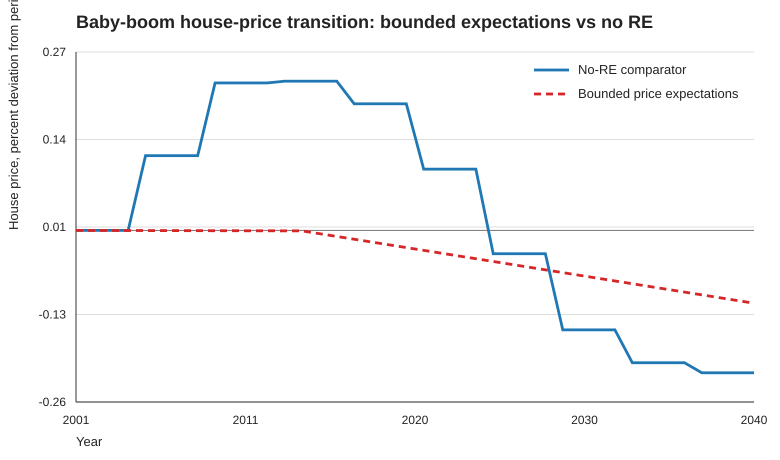

The data file committed next to this chart (first rows):
series, period, year, price, log_dev, pct_dev
Bounded price expectations, 1, 2001, 8.972, 0.0, 0.0
No-RE comparator, 1, 2001, 8.986, 0.0, 0.0
Bounded price expectations, 2, 2002, 8.972, -5.323765638811233e-07, -5.323764221687455e-05
No-RE comparator, 2, 2002, 8.986, 0.0, 0.0
Bounded price expectations, 3, 2003, 8.972, -1.0647531279690079e-06, -0.0001065
No-RE comparator, 3, 2003, 8.986, 0.0, 0.0
Bounded price expectations, 4, 2004, 8.972, -1.5971296912643013e-06, -0.0001597
No-RE comparator, 4, 2004, 8.986, 0.0, 0.0
Bounded price expectations, 5, 2005, 8.972, -2.1295062548770765e-06, -0.000213
No-RE comparator, 5, 2005, 8.996, 0.00112, 0.1121
Bounded price expectations, 6, 2006, 8.972, -2.6618828190292285e-06, -0.0002662
No-RE comparator, 6, 2006, 8.996, 0.00112, 0.1121
Bounded price expectations, 7, 2007, 8.972, -3.1942593822773126e-06, -0.0003194
No-RE comparator, 7, 2007, 8.996, 0.00112, 0.1121
Bounded price expectations, 8, 2008, 8.972, -3.7266359457314035e-06, -0.0003727
No-RE comparator, 8, 2008, 8.996, 0.00112, 0.1121
Bounded price expectations, 9, 2009, 8.972, -4.2590125096133964e-06, -0.0004259
No-RE comparator, 9, 2009, 9.006, 0.002208, 0.221
Bounded price expectations, 10, 2010, 8.972, -4.791389073812118e-06, -0.0004791
No-RE comparator, 10, 2010, 9.006, 0.002208, 0.221
Bounded price expectations, 11, 2011, 8.972, -5.323765637328213e-06, -0.0005324
No-RE comparator, 11, 2011, 9.006, 0.002208, 0.221
Bounded price expectations, 12, 2012, 8.972, -5.856142200938688e-06, -0.0005856
No-RE comparator, 12, 2012, 9.006, 0.002208, 0.221
Bounded price expectations, 13, 2013, 8.972, -6.388518764976464e-06, -0.0006388
No-RE comparator, 13, 2013, 9.006, 0.002234, 0.2237
Bounded price expectations, 14, 2014, 8.972, -6.92089532844218e-06, -0.0006921
No-RE comparator, 14, 2014, 9.006, 0.002234, 0.2237
Bounded price expectations, 15, 2015, 8.972, -4.863028253785799e-05, -0.004863
No-RE comparator, 15, 2015, 9.006, 0.002234, 0.2237
Bounded price expectations, 16, 2016, 8.972, -9.03396697474055e-05, -0.009034
No-RE comparator, 16, 2016, 9.006, 0.002234, 0.2237
Bounded price expectations, 17, 2017, 8.971, -0.000132, -0.0132
No-RE comparator, 17, 2017, 9.003, 0.001896, 0.1898
Bounded price expectations, 18, 2018, 8.971, -0.0001738, -0.01737
No-RE comparator, 18, 2018, 9.003, 0.001896, 0.1898
Bounded price expectations, 19, 2019, 8.97, -0.0002155, -0.02154
No-RE comparator, 19, 2019, 9.003, 0.001896, 0.1898
Bounded price expectations, 20, 2020, 8.97, -0.0002572, -0.02571
No-RE comparator, 20, 2020, 9.003, 0.001896, 0.1898
Bounded price expectations, 21, 2021, 8.97, -0.0002989, -0.02988
No-RE comparator, 21, 2021, 8.995, 0.0009184, 0.09188
Bounded price expectations, 22, 2022, 8.969, -0.0003406, -0.03405
No-RE comparator, 22, 2022, 8.995, 0.0009184, 0.09188
Bounded price expectations, 23, 2023, 8.969, -0.0003823, -0.03822
No-RE comparator, 23, 2023, 8.995, 0.0009184, 0.09188
Bounded price expectations, 24, 2024, 8.969, -0.000424, -0.04239
No-RE comparator, 24, 2024, 8.995, 0.0009184, 0.09188
Bounded price expectations, 25, 2025, 8.968, -0.0004657, -0.04656
No-RE comparator, 25, 2025, 8.983, -0.0003495, -0.03495
Bounded price expectations, 26, 2026, 8.968, -0.0005074, -0.05073
No-RE comparator, 26, 2026, 8.983, -0.0003495, -0.03495
Bounded price expectations, 27, 2027, 8.967, -0.0005491, -0.0549
No-RE comparator, 27, 2027, 8.983, -0.0003495, -0.03495
Bounded price expectations, 28, 2028, 8.967, -0.0005909, -0.05907
No-RE comparator, 28, 2028, 8.983, -0.0003495, -0.03495
Bounded price expectations, 29, 2029, 8.967, -0.0006326, -0.06324
No-RE comparator, 29, 2029, 8.973, -0.001492, -0.149
Bounded price expectations, 30, 2030, 8.966, -0.0006743, -0.0674
No-RE comparator, 30, 2030, 8.973, -0.001492, -0.149
... 20 more rows
